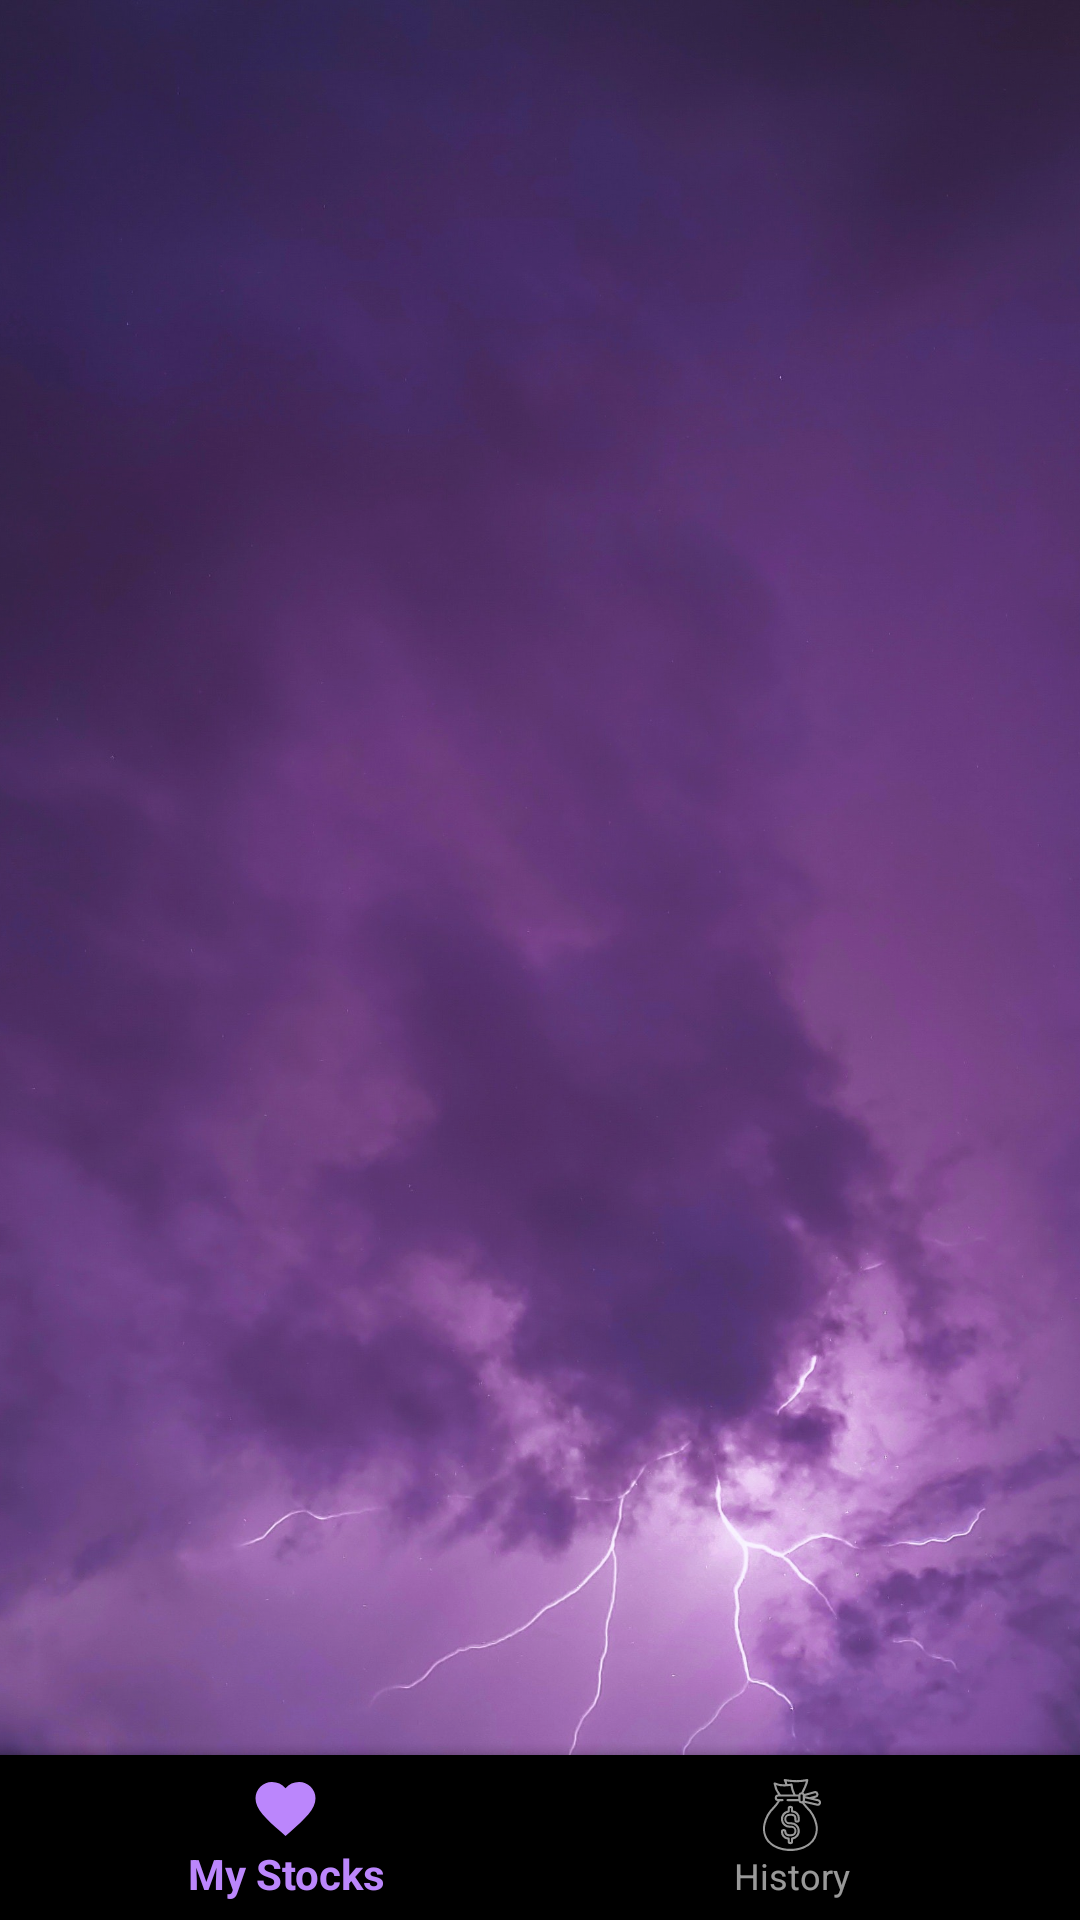

This screen was rendered from an Android layout file. Write that file and the resources it references.
<!-- AndroidManifest.xml: application theme Theme.StockApp -->
<!-- res/layout/activity_main.xml -->
<?xml version="1.0" encoding="utf-8"?>
<androidx.coordinatorlayout.widget.CoordinatorLayout
    xmlns:android="http://schemas.android.com/apk/res/android"
    xmlns:app="http://schemas.android.com/apk/res-auto"
    xmlns:tools="http://schemas.android.com/tools"
    android:layout_width="match_parent"
    android:layout_height="match_parent"
    tools:context=".MainActivity">

    <include layout="@layout/background"/>


    <FrameLayout
        android:id="@+id/fl_fragment"
        android:layout_width="match_parent"
        android:layout_height="match_parent"
        android:layout_marginBottom="55dp"/>

    <com.google.android.material.bottomappbar.BottomAppBar
        android:id="@+id/bottomBar"
        android:layout_width="match_parent"
        android:layout_height="55dp"
        android:layout_gravity="bottom">


    </com.google.android.material.bottomappbar.BottomAppBar>

    <com.google.android.material.bottomnavigation.BottomNavigationView
        android:id="@+id/bottom_navigation"
        android:layout_width="match_parent"
        android:layout_height="55dp"
        app:menu="@menu/bottom_navigation_menu"
        android:layout_gravity="bottom"
        android:background="@drawable/background_transparent"
        app:itemTextAppearanceActive="@color/purple_200"
        app:itemTextAppearanceInactive="@color/white"/>


</androidx.coordinatorlayout.widget.CoordinatorLayout>
<!-- res/layout/background.xml (included above) -->
<?xml version="1.0" encoding="utf-8"?>
<androidx.constraintlayout.widget.ConstraintLayout
    xmlns:android="http://schemas.android.com/apk/res/android"
    xmlns:app="http://schemas.android.com/apk/res-auto"
    xmlns:tools="http://schemas.android.com/tools"
    android:layout_width="match_parent"
    android:layout_height="match_parent">

    <ImageView
        android:id="@+id/imageView"
        android:scaleType="centerCrop"
        android:layout_width="413dp"
        android:layout_height="732dp"
        app:layout_constraintStart_toStartOf="parent"
        app:layout_constraintTop_toTopOf="parent"
        android:src="@drawable/background_overlay"
        android:contentDescription="@string/background_picture" />

</androidx.constraintlayout.widget.ConstraintLayout>
<!-- resources referenced by this layout -->
<resources>
  <color name="purple_200">#FFBB86FC</color>
  <color name="white">#FFFFFFFF</color>
  <!-- drawable background_overlay (drawable) -->
  <?xml version="1.0" encoding="utf-8"?>
  <layer-list xmlns:android="http://schemas.android.com/apk/res/android">
      <item>
          <bitmap android:src="@drawable/background" />
      </item>
  
      <item>
          <shape android:shape="rectangle">
              <solid android:color="@color/transparent_purple_200" />
          </shape>
      </item>
  </layer-list>
  <string name="background_picture">background picture</string>
  <style name="Theme.StockApp" parent="Theme.MaterialComponents">
          
          <item name="colorPrimary">@color/purple_200</item>
          <item name="colorPrimaryVariant">@color/light_black</item>
          <item name="colorOnPrimary">@color/white</item>
          
          <item name="colorSecondary">@color/teal_200</item>
          <item name="colorSecondaryVariant">@color/teal_700</item>
          <item name="colorOnSecondary">@color/black</item>
          
          <item name="android:statusBarColor" tools:targetApi="l">?attr/colorPrimaryVariant</item>
          
      </style>
  <!-- drawable background: jpg bitmap (drawable-hdpi, 128032 bytes) -->
  <color name="transparent_purple_200">#1ABB86FC</color>
  <color name="light_black">#323232</color>
  <color name="teal_200">#FF03DAC5</color>
  <color name="teal_700">#FF018786</color>
  <color name="black">#FF000000</color>
</resources>
